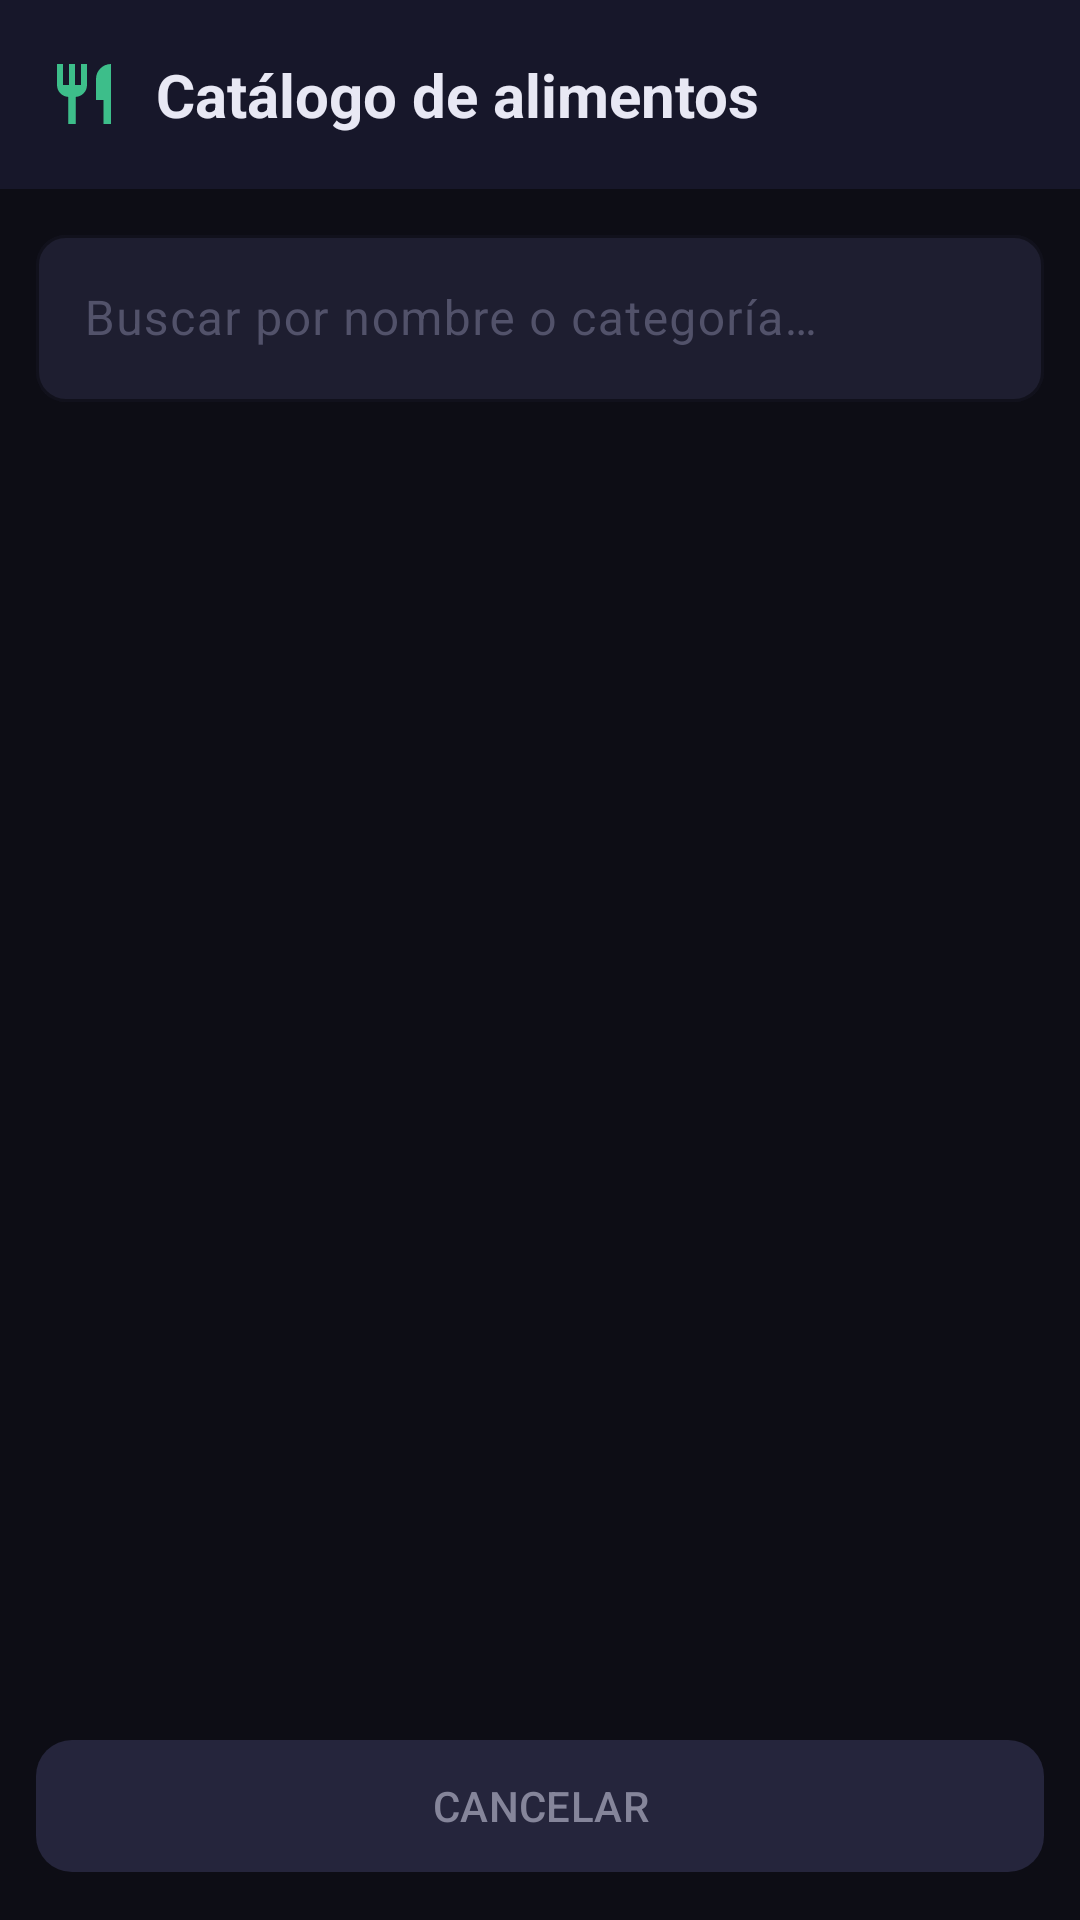

The Android layout XML behind this screen, and the referenced resources:
<!-- AndroidManifest.xml: application theme Theme.DiaAIA -->
<!-- res/layout/activity_selector_alimentos.xml -->
<?xml version="1.0" encoding="utf-8"?>
<LinearLayout xmlns:android="http://schemas.android.com/apk/res/android"
    xmlns:app="http://schemas.android.com/apk/res-auto"
    android:layout_width="match_parent"
    android:layout_height="match_parent"
    android:orientation="vertical"
    android:background="@color/colorBackground">

    
    <LinearLayout
        android:layout_width="match_parent"
        android:layout_height="wrap_content"
        android:orientation="horizontal"
        android:gravity="center_vertical"
        android:background="@color/colorSurface"
        android:paddingStart="16dp"
        android:paddingEnd="16dp"
        android:paddingTop="18dp"
        android:paddingBottom="18dp">
        <ImageView android:layout_width="24dp" android:layout_height="24dp"
            android:src="@drawable/ic_restaurant" app:tint="@color/colorNutricion" android:layout_marginEnd="12dp"/>
        <TextView android:layout_width="0dp" android:layout_height="wrap_content"
            android:layout_weight="1" android:text="Catálogo de alimentos" android:textSize="20sp"
            android:textStyle="bold" android:textColor="@color/colorOnSurface"/>
    </LinearLayout>

    <com.google.android.material.textfield.TextInputLayout
        android:layout_width="match_parent"
        android:layout_height="wrap_content"
        android:hint="Buscar por nombre o categoría…"
        style="@style/Widget.DiaAIA.TextInputLayout"
        android:layout_marginStart="12dp"
        android:layout_marginEnd="12dp"
        android:layout_marginTop="10dp"
        android:layout_marginBottom="6dp"
        app:startIconDrawable="@drawable/ic_search"
        app:startIconTint="@color/colorTextSecondary">
        <com.google.android.material.textfield.TextInputEditText
            android:id="@+id/etBuscarAlimento"
            android:layout_width="match_parent"
            android:layout_height="wrap_content"
            android:inputType="text"
            android:textColor="@color/colorOnSurface"/>
    </com.google.android.material.textfield.TextInputLayout>

    <androidx.recyclerview.widget.RecyclerView
        android:id="@+id/rvCatalogoAlimentos"
        android:layout_width="match_parent"
        android:layout_height="0dp"
        android:layout_weight="1"
        android:padding="12dp"
        android:clipToPadding="false"/>

    <com.google.android.material.button.MaterialButton
        android:id="@+id/btnCancelarSelectorAlim"
        android:layout_width="match_parent"
        android:layout_height="wrap_content"
        android:minHeight="52dp"
        android:text="CANCELAR"
        android:layout_margin="12dp"
        app:backgroundTint="@color/colorSurfaceElevated"
        android:textColor="@color/colorTextSecondary"
        app:cornerRadius="12dp"
        app:icon="@drawable/ic_close"
        app:iconSize="18dp"/>
</LinearLayout>
<!-- resources referenced by this layout -->
<resources>
  <color name="colorBackground">#0D0D15</color>
  <color name="colorNutricion">#3DBE8A</color>
  <color name="colorOnSurface">#E8E8F4</color>
  <color name="colorSurface">#17172A</color>
  <color name="colorSurfaceElevated">#25253C</color>
  <color name="colorTextSecondary">#85859A</color>
  <!-- drawable ic_restaurant (drawable) -->
  <?xml version="1.0" encoding="utf-8"?>
  <vector xmlns:android="http://schemas.android.com/apk/res/android"
      android:width="24dp"
      android:height="24dp"
      android:viewportWidth="24"
      android:viewportHeight="24">
      <path
          android:fillColor="#FFFFFFFF"
          android:pathData="M11,9H9V2H7v7H5V2H3v7c0,2.12 1.66,3.84 3.75,3.97V22h2.5v-9.03C11.34,12.84 13,11.12 13,9V2h-2v7zm5,-3v8h2.5v8H21V2C18.24,2 16,4.24 16,7z"/>
  </vector>
  <style name="Widget.DiaAIA.TextInputLayout" parent="Widget.Material3.TextInputLayout.OutlinedBox">
          <item name="boxStrokeColor">@color/colorOutline</item>
          <item name="boxStrokeWidth">1dp</item>
          <item name="boxStrokeWidthFocused">2dp</item>
          <item name="hintTextColor">@color/colorTextSecondary</item>
          <item name="boxBackgroundColor">@color/colorSurfaceVariant</item>
          <item name="android:textColorHint">@color/colorTextHint</item>
          <item name="shapeAppearanceOverlay">@style/ShapeAppearance.DiaAIA.TextInput</item>
      </style>
  <style name="Theme.DiaAIA" parent="Base.Theme.DiaAIA" />
  <color name="colorOutline">#38384E</color>
  <color name="colorSurfaceVariant">#1E1E30</color>
  <color name="colorTextHint">#52526A</color>
  <style name="ShapeAppearance.DiaAIA.TextInput" parent="">
          <item name="cornerFamily">rounded</item>
          <item name="cornerSize">10dp</item>
      </style>
  <color name="colorPrimary">#7986CB</color>
  <color name="colorOnPrimary">#FFFFFF</color>
  <color name="colorPrimaryContainer">#1C1F42</color>
  <color name="colorOnPrimaryContainer">#C5CAE9</color>
  <color name="colorSecondary">#38C5A5</color>
  <color name="colorOnSecondary">#FFFFFF</color>
  <color name="colorSecondaryContainer">#0A2825</color>
  <color name="colorTertiary">#3DBE8A</color>
  <color name="colorTertiaryContainer">#0D2C1C</color>
  <color name="colorError">#EF6363</color>
  <color name="colorErrorContainer">#3B1212</color>
  <color name="colorOnBackground">#E8E8F4</color>
  <color name="colorOnSurfaceVariant">#B8B8CA</color>
  <style name="Widget.DiaAIA.Button" parent="Widget.Material3.Button">
          <item name="android:paddingTop">10dp</item>
          <item name="android:paddingBottom">10dp</item>
          <item name="shapeAppearanceOverlay">@style/ShapeAppearance.DiaAIA.Button</item>
      </style>
  <style name="Widget.DiaAIA.Button.Outlined" parent="Widget.Material3.Button.OutlinedButton">
          <item name="shapeAppearanceOverlay">@style/ShapeAppearance.DiaAIA.Button</item>
          <item name="strokeColor">@color/colorOutline</item>
          <item name="strokeWidth">1dp</item>
      </style>
  <style name="ShapeAppearance.DiaAIA.Button" parent="">
          <item name="cornerFamily">rounded</item>
          <item name="cornerSize">12dp</item>
      </style>
</resources>
